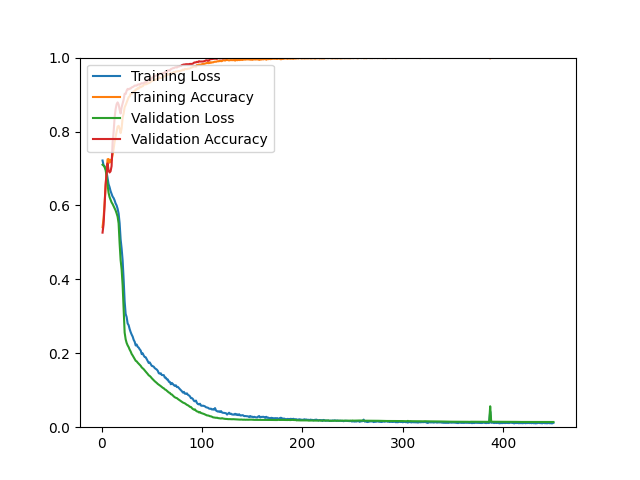

The table this chart was drawn from, first rows:
epoch, loss, acc, val_loss, val_acc
1, 0.7216, 0.5411, 0.7102, 0.5264
2, 0.7091, 0.5648, 0.7078, 0.5484
3, 0.7061, 0.6038, 0.7039, 0.5980
4, 0.7004, 0.6504, 0.6964, 0.6550
5, 0.6907, 0.6947, 0.6806, 0.6859
6, 0.6747, 0.7250, 0.6561, 0.7136
7, 0.6577, 0.7256, 0.6344, 0.6949
8, 0.6495, 0.7157, 0.6225, 0.6892
9, 0.6388, 0.7232, 0.6157, 0.6924
10, 0.6318, 0.7224, 0.6083, 0.7063
11, 0.6240, 0.7379, 0.6039, 0.7697
12, 0.6201, 0.7521, 0.5981, 0.7982
13, 0.6139, 0.7721, 0.5930, 0.8373
14, 0.6054, 0.7857, 0.5865, 0.8600
15, 0.6001, 0.7998, 0.5786, 0.8739
16, 0.5911, 0.8132, 0.5696, 0.8788
17, 0.5782, 0.8154, 0.5516, 0.8731
18, 0.5522, 0.8083, 0.4976, 0.8592
19, 0.5084, 0.7957, 0.4522, 0.8487
20, 0.4833, 0.8087, 0.4271, 0.8657
21, 0.4514, 0.8376, 0.3840, 0.8755
22, 0.3999, 0.8488, 0.3199, 0.8861
23, 0.3409, 0.8657, 0.2562, 0.9024
24, 0.3066, 0.8715, 0.2380, 0.9015
25, 0.2979, 0.8788, 0.2279, 0.9105
26, 0.2805, 0.8857, 0.2214, 0.9154
27, 0.2759, 0.8930, 0.2166, 0.9138
28, 0.2654, 0.8953, 0.2099, 0.9162
29, 0.2572, 0.9025, 0.2048, 0.9162
30, 0.2505, 0.9016, 0.1982, 0.9194
31, 0.2451, 0.9067, 0.1940, 0.9203
32, 0.2364, 0.9080, 0.1891, 0.9219
33, 0.2312, 0.9087, 0.1839, 0.9243
34, 0.2212, 0.9137, 0.1798, 0.9243
35, 0.2236, 0.9139, 0.1781, 0.9243
36, 0.2175, 0.9174, 0.1746, 0.9268
37, 0.2152, 0.9161, 0.1716, 0.9276
38, 0.2107, 0.9213, 0.1689, 0.9268
39, 0.2073, 0.9197, 0.1660, 0.9292
40, 0.1979, 0.9223, 0.1618, 0.9308
41, 0.1999, 0.9224, 0.1595, 0.9300
42, 0.1939, 0.9261, 0.1569, 0.9308
43, 0.1899, 0.9296, 0.1534, 0.9333
44, 0.1892, 0.9273, 0.1503, 0.9333
45, 0.1839, 0.9286, 0.1473, 0.9341
46, 0.1787, 0.9298, 0.1440, 0.9382
47, 0.1737, 0.9310, 0.1404, 0.9414
48, 0.1753, 0.9323, 0.1386, 0.9390
49, 0.1703, 0.9342, 0.1360, 0.9414
50, 0.1659, 0.9383, 0.1326, 0.9447
51, 0.1651, 0.9376, 0.1297, 0.9463
52, 0.1636, 0.9384, 0.1271, 0.9487
53, 0.1597, 0.9397, 0.1243, 0.9504
54, 0.1578, 0.9400, 0.1220, 0.9512
55, 0.1559, 0.9428, 0.1197, 0.9520
56, 0.1525, 0.9416, 0.1170, 0.9528
57, 0.1461, 0.9472, 0.1151, 0.9561
58, 0.1448, 0.9452, 0.1130, 0.9561
59, 0.1459, 0.9448, 0.1111, 0.9561
60, 0.1411, 0.9451, 0.1087, 0.9569
... 390 more rows
